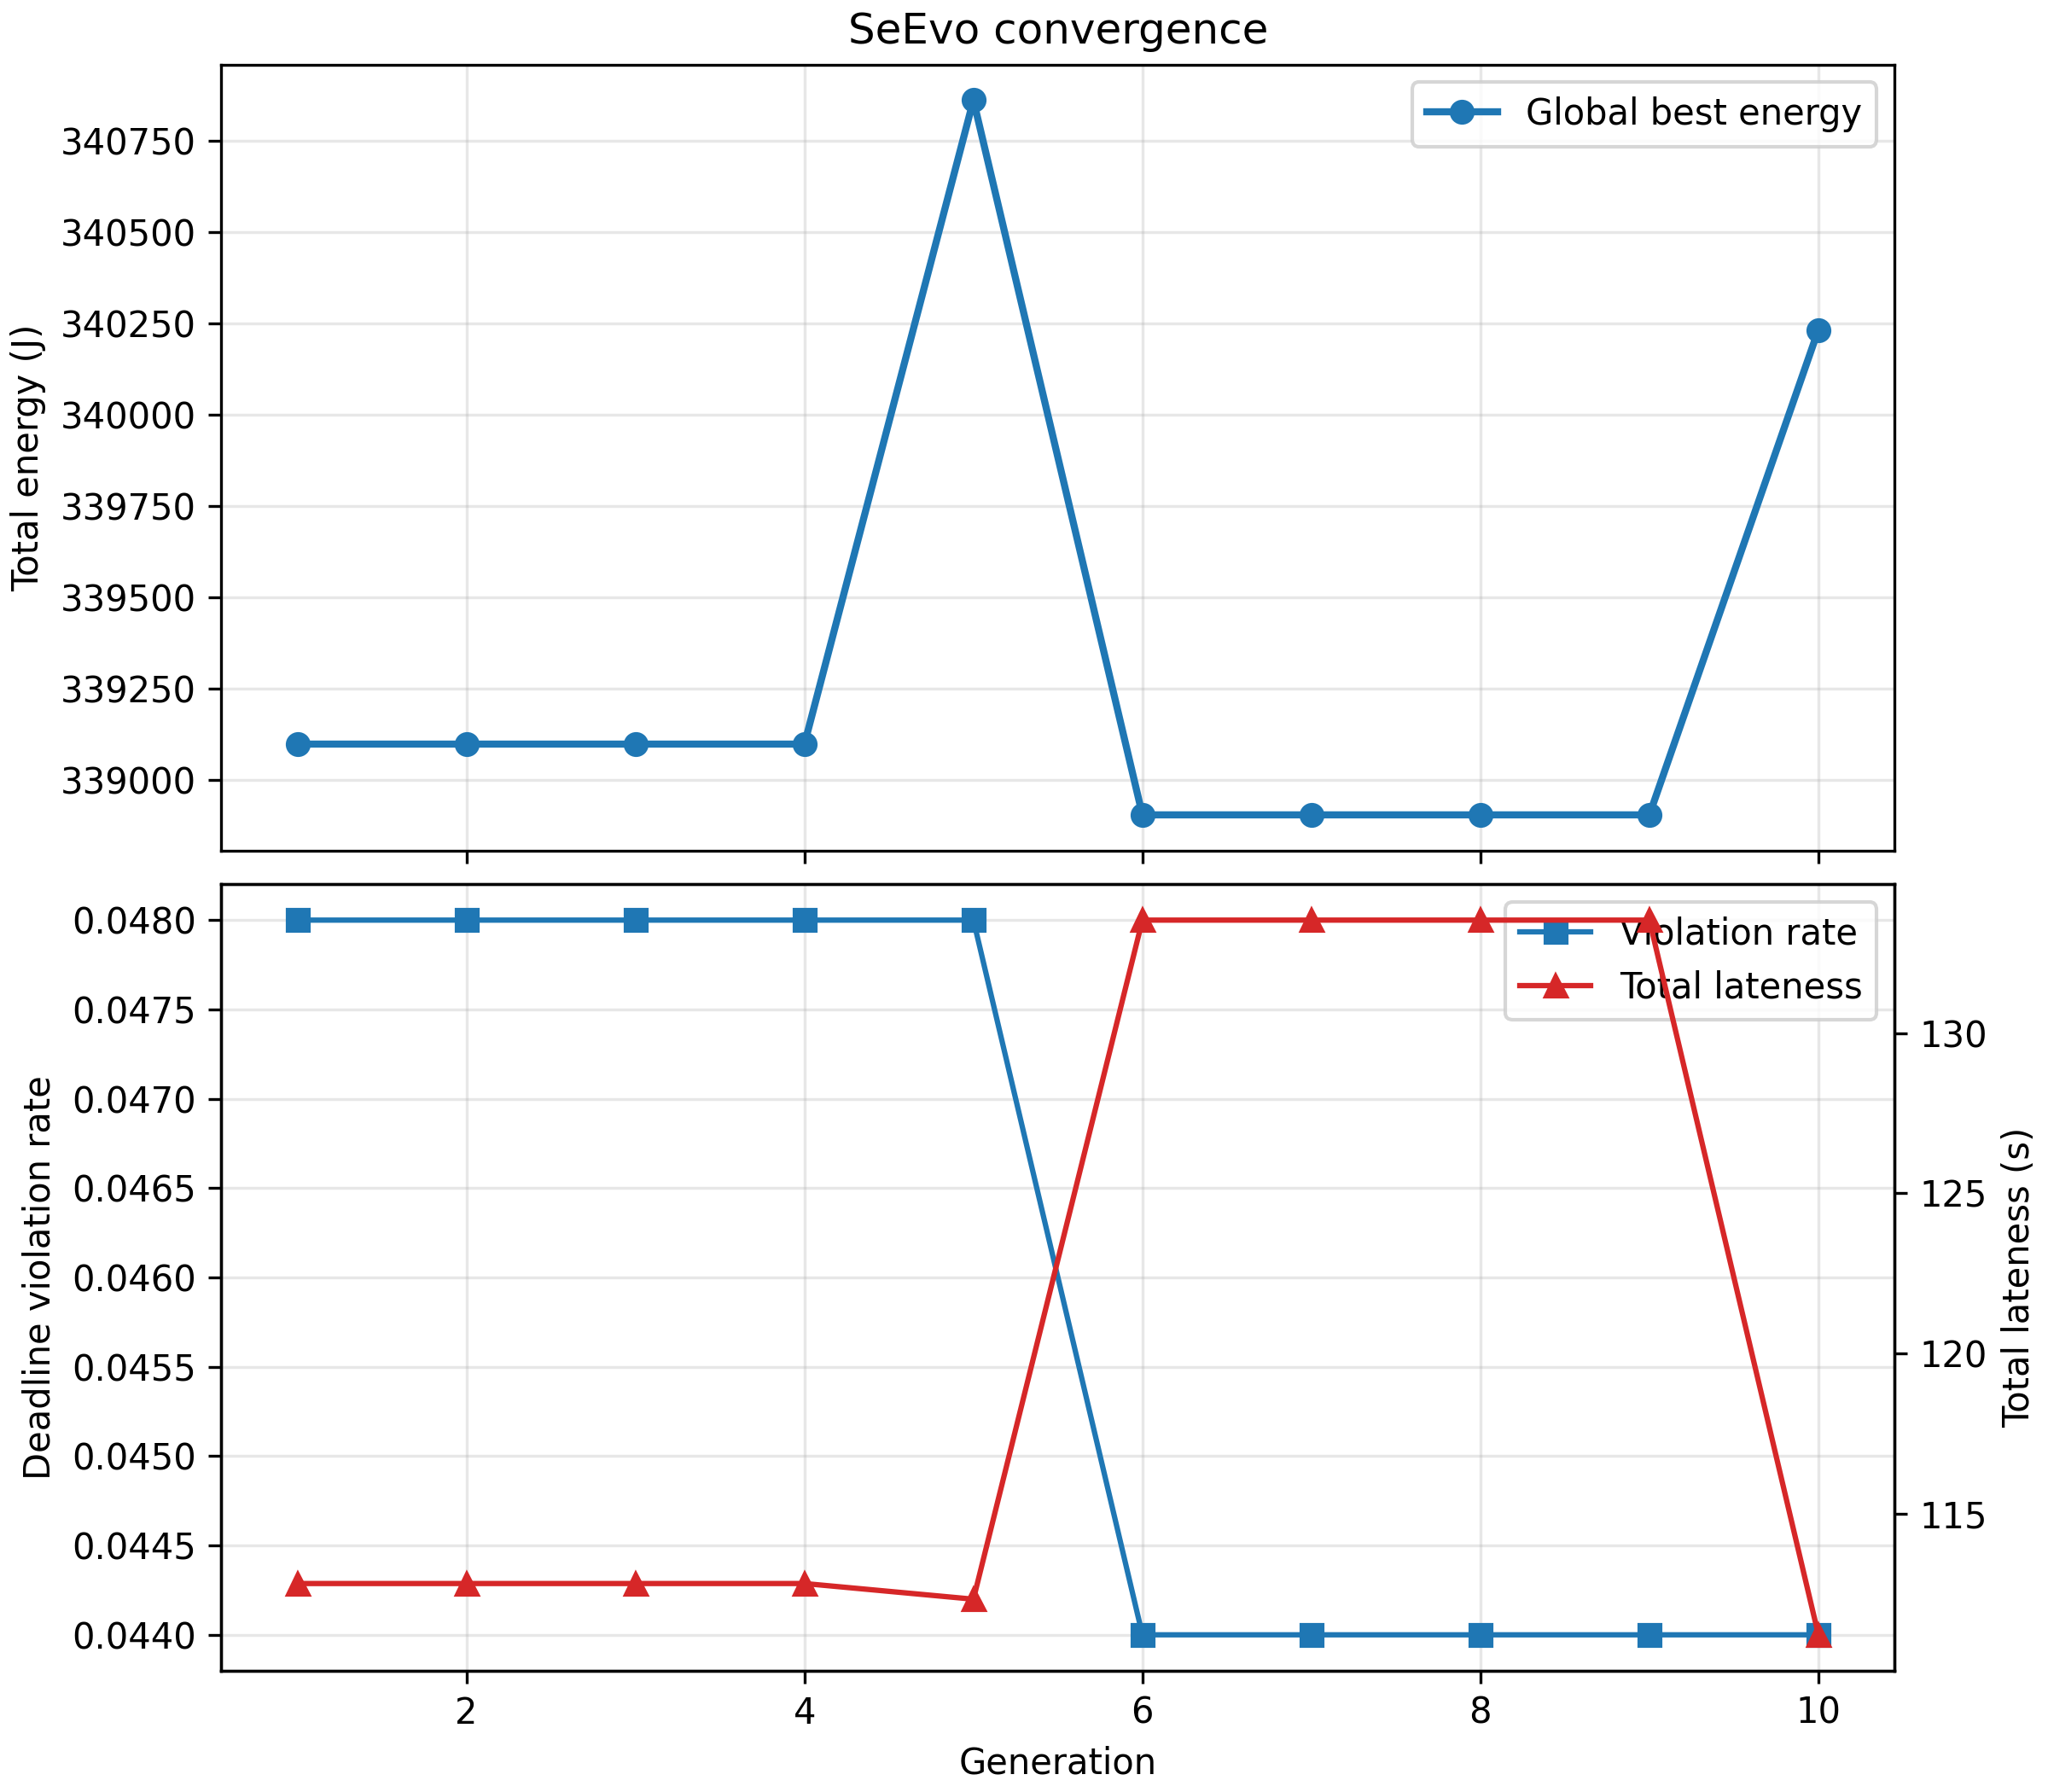

Data behind this chart, as committed beside it:
generation, energy, status, violation_rate, total_lateness
1, 339097, 1.0, 0.048, 112.8
2, 339097, 1.0, 0.048, 112.8
3, 339097, 1.0, 0.048, 112.8
4, 339097, 1.0, 0.048, 112.8
5, 340861, 1.0, 0.048, 112.3
6, 338903, 1.0, 0.044, 133.5
7, 338903, 1.0, 0.044, 133.5
8, 338903, 1.0, 0.044, 133.5
9, 338903, 1.0, 0.044, 133.5
10, 340232, 1.0, 0.044, 111.2
